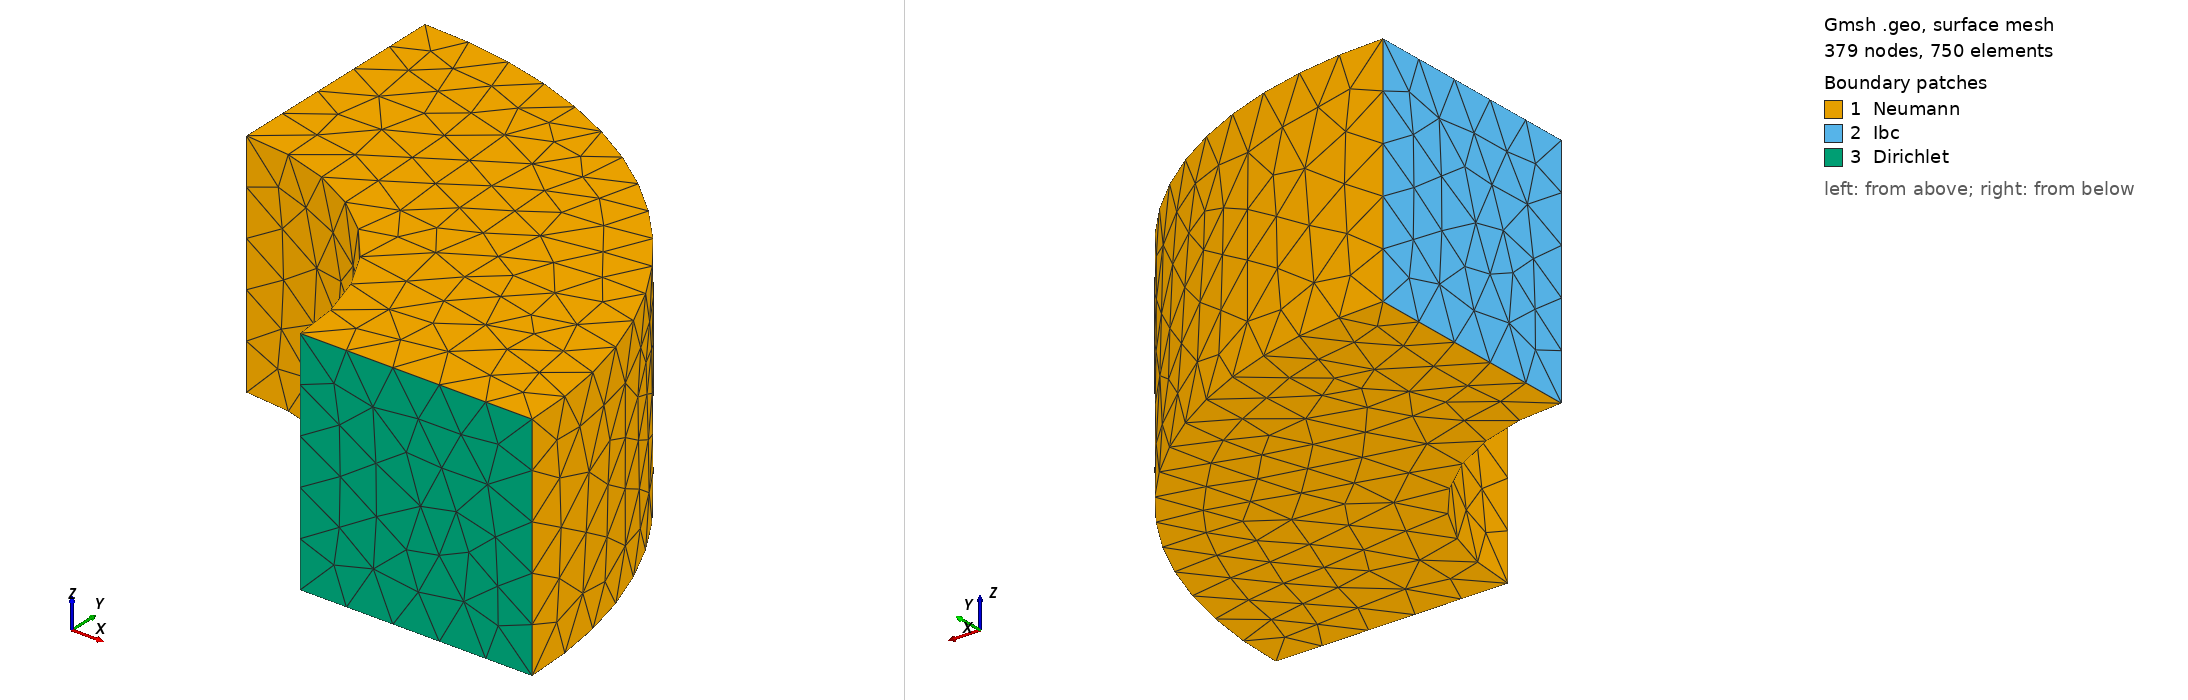

Gmsh geometry script, surface-meshed: 379 nodes, 750 surface elements. Boundary patches (legend numbers): 1 Neumann, 2 Ibc, 3 Dirichlet. Left view from above one corner, right view from below the opposite corner. Legend entries are the model's physical surfaces. The drawing asked Gmsh for element sizes between 1% and 20% of the model's largest extent; the script's own settings can give other sizes.

=== quarter-turn3D-ibc.geo (drawn) ===
h=0.2;
r1=1;
r2=2;
Mesh.ElementOrder = 1;
Point(1) = {0, 0, 0, h};
Point(2) = {r1, 0, 0, h};
Point(3) = {r2, 0, 0, h};
Point(4) = {0, r1, 0, h};
Point(5) = {0, r2, 0, h};
Circle(1) = {2, 1, 4};
Circle(2) = {3, 1, 5};
Line(3) = {4, 5};
Line(4) = {2, 3};
Line Loop(5) = {3, -2, -4, 1};
Plane Surface(6) = {5};
out[] = Extrude{0,0,1}{Surface{6};};

Physical Volume("omega") = {out[1]};
Physical Surface("Dirichlet") = {out[4]};
Physical Surface("Neumann") = {6,out[0],out[3], out[5]};
Physical Surface("Ibc") = {out[2]};
